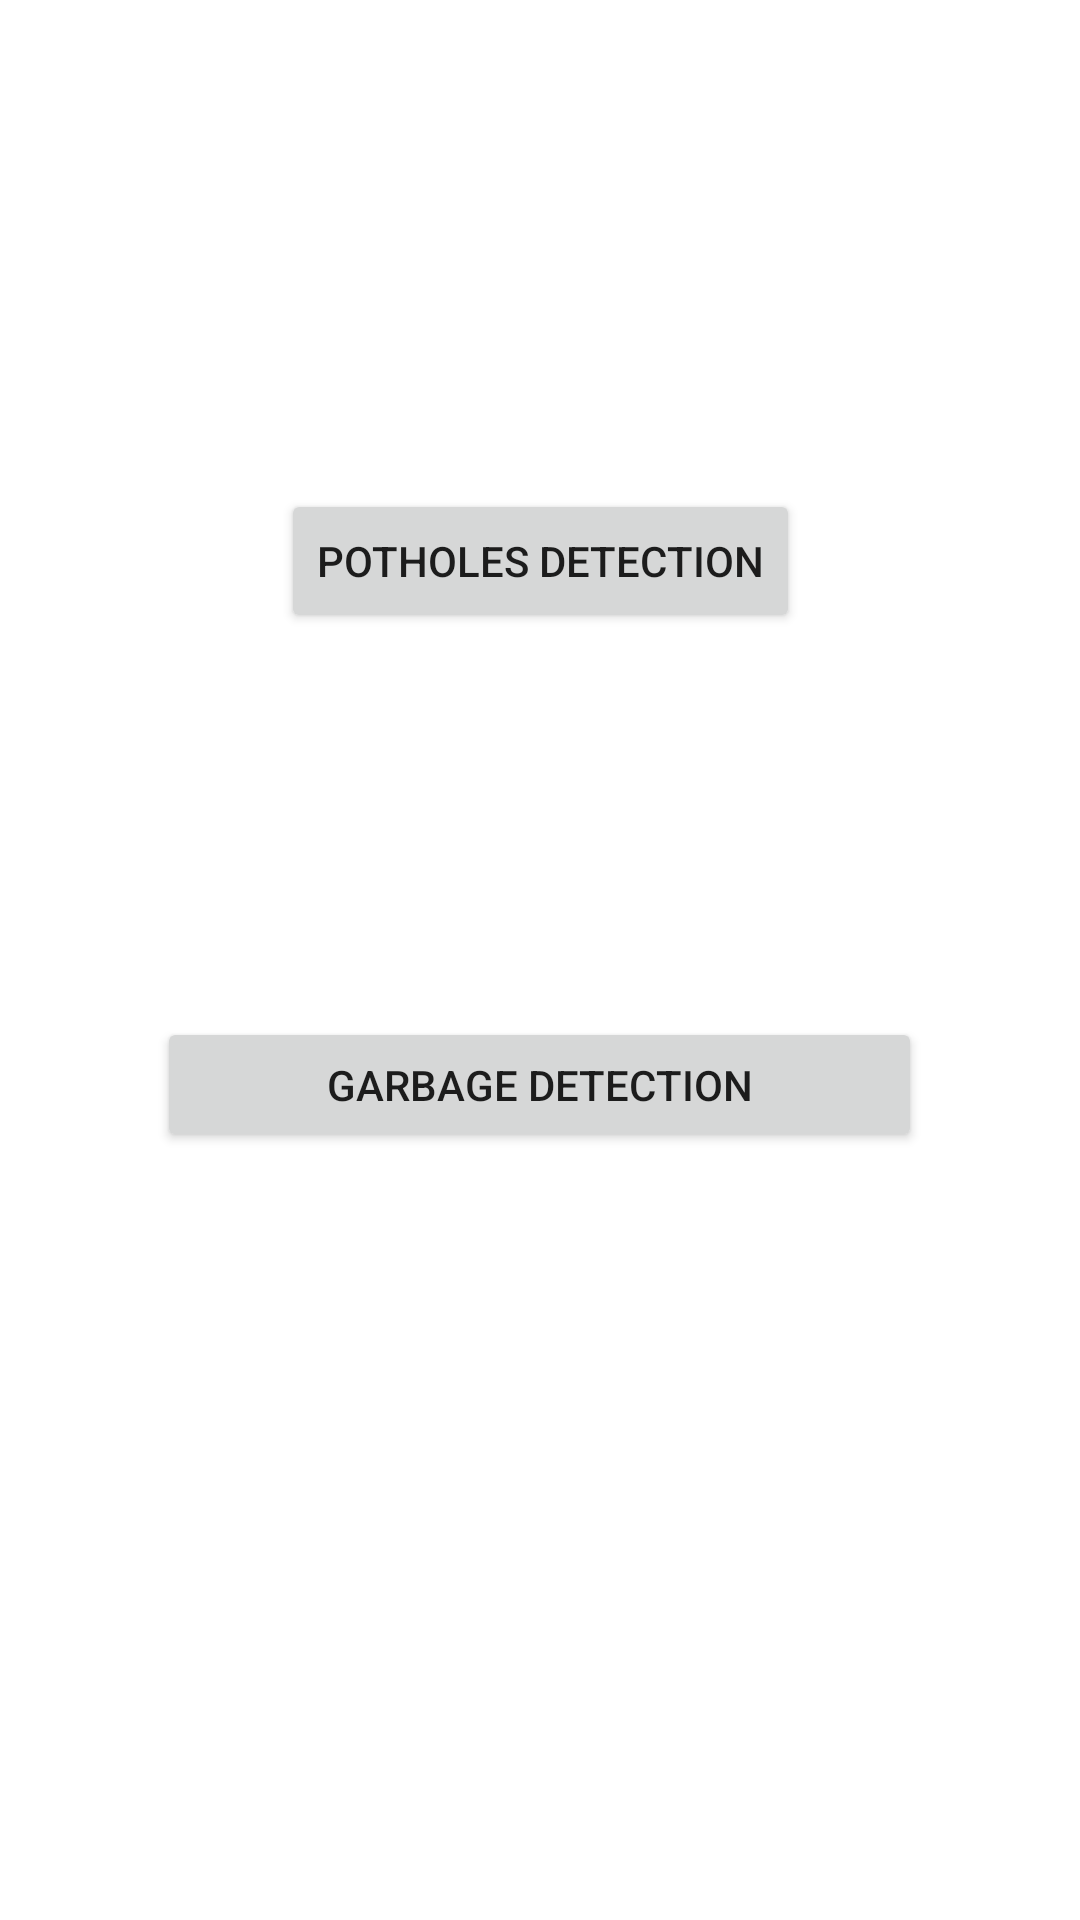

Here is an Android app screen rendered from its layout file. Give the layout XML and the strings, colors and styles it references.
<!-- AndroidManifest.xml: application theme Theme.BetterLife -->
<!-- res/layout/activity_model_selection.xml -->
<?xml version="1.0" encoding="utf-8"?>
<androidx.constraintlayout.widget.ConstraintLayout xmlns:android="http://schemas.android.com/apk/res/android"
    xmlns:app="http://schemas.android.com/apk/res-auto"
    xmlns:tools="http://schemas.android.com/tools"
    android:layout_width="match_parent"
    android:layout_height="match_parent"
    tools:context=".ModelSelection">

    <Button
        android:id="@+id/btn_models_pothole"
        android:layout_width="wrap_content"
        android:layout_height="wrap_content"
        android:layout_marginTop="163dp"
        android:text="potholes detection"
        app:layout_constraintEnd_toEndOf="parent"
        app:layout_constraintStart_toStartOf="parent"
        app:layout_constraintTop_toTopOf="parent" />

    <Button
        android:id="@+id/btn_models_garbage"
        android:layout_width="255dp"
        android:layout_height="45dp"
        android:layout_marginTop="128dp"
        android:text="garbage detection"
        app:layout_constraintEnd_toEndOf="parent"
        app:layout_constraintHorizontal_bias="0.497"
        app:layout_constraintStart_toStartOf="parent"
        app:layout_constraintTop_toBottomOf="@+id/btn_models_pothole" />
</androidx.constraintlayout.widget.ConstraintLayout>
<!-- resources referenced by this layout -->
<resources>
  <style name="Theme.BetterLife" parent="Theme.MaterialComponents.DayNight.NoActionBar">
          
          <item name="colorPrimary">@color/purple_500</item>
          <item name="colorPrimaryVariant">@color/purple_700</item>
          <item name="colorOnPrimary">@color/white</item>
          
          <item name="colorSecondary">@color/teal_200</item>
          <item name="colorSecondaryVariant">@color/teal_700</item>
          <item name="colorOnSecondary">@color/black</item>
          
          <item name="android:statusBarColor" tools:targetApi="l">@color/black</item>
          
      </style>
  <!-- not gathered from this repository: default colours our renderer supplied (Android Studio template values) -->
  <color name="purple_500">#FF6200EE</color>
  <color name="purple_700">#FF3700B3</color>
  <color name="teal_200">#FF03DAC5</color>
  <color name="teal_700">#FF018786</color>
  <color name="black">#FF000000</color>
  <color name="white">#FFFFFFFF</color>
</resources>
